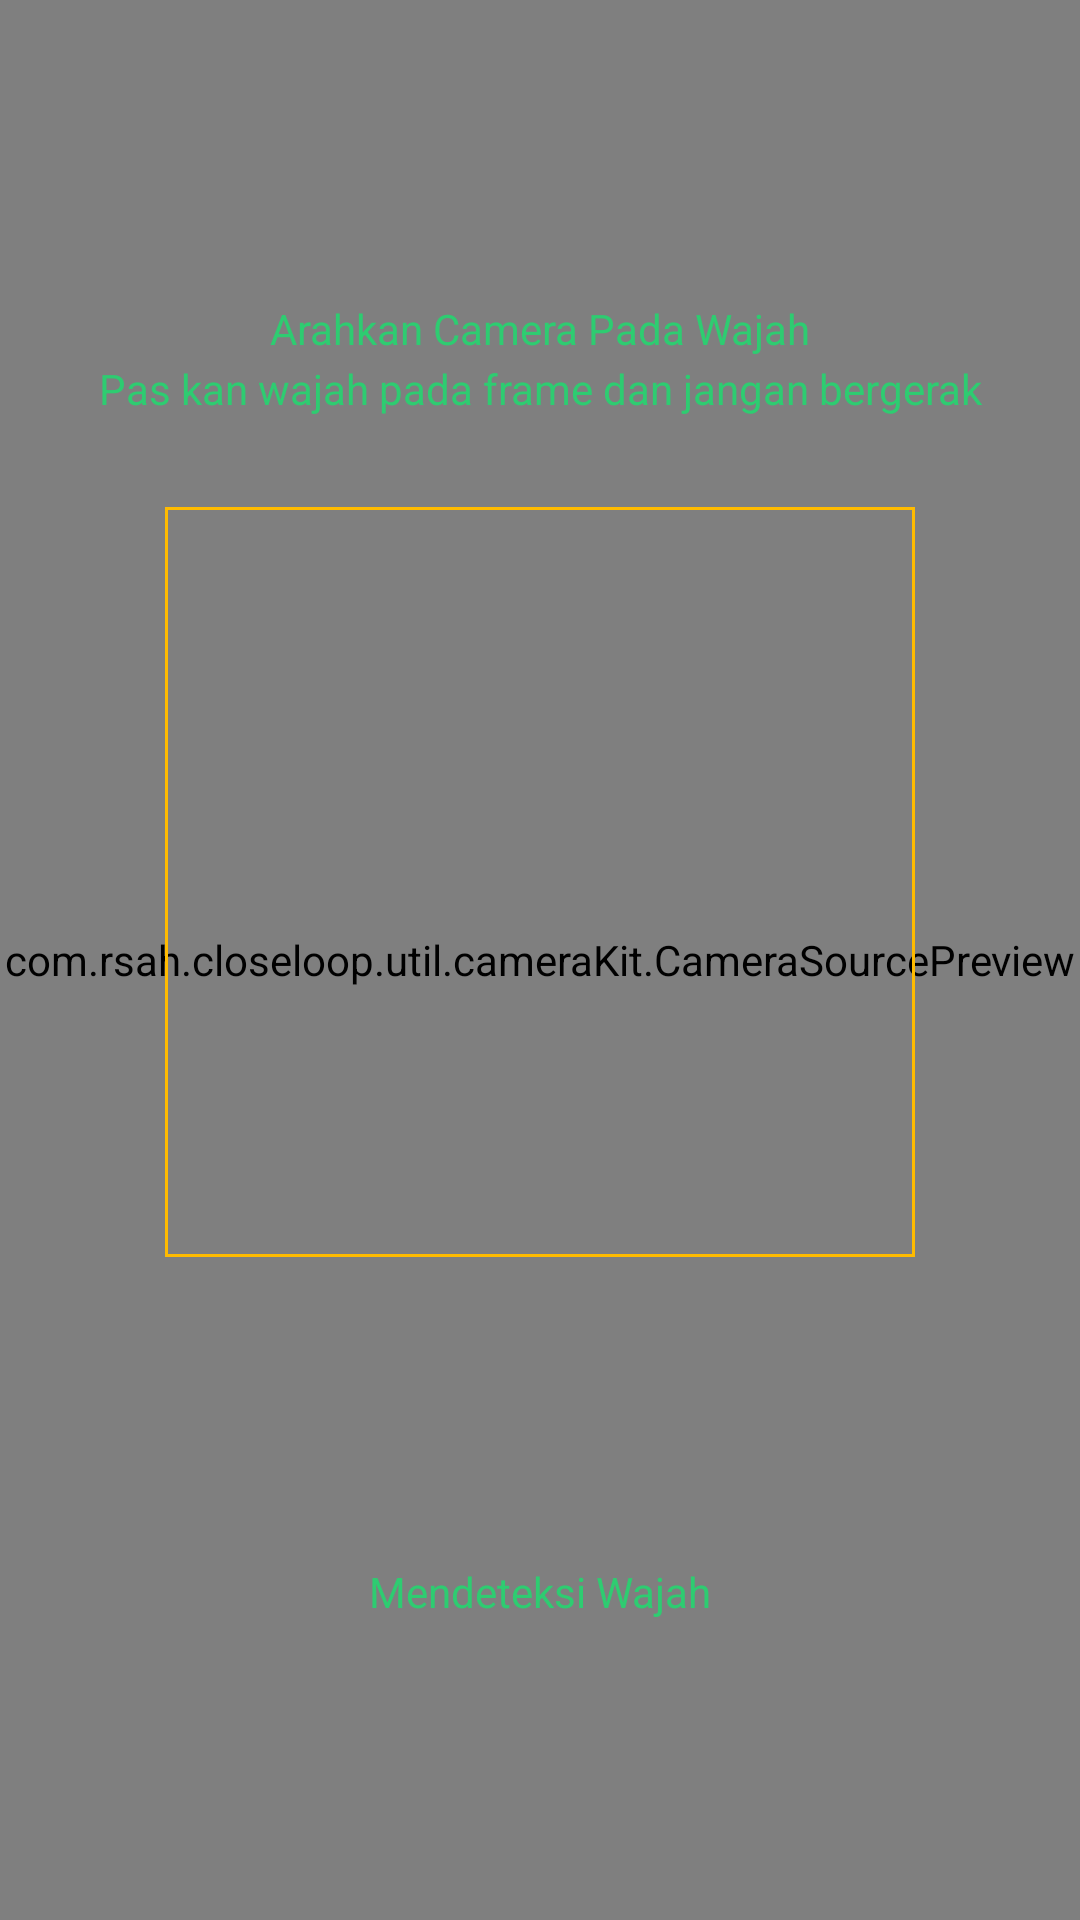

This screen was rendered from an Android layout file. Write that file and the resources it references.
<!-- AndroidManifest.xml: application theme AppTheme -->
<!-- res/layout/camera_identity.xml -->
<?xml version="1.0" encoding="utf-8"?>
<RelativeLayout
    xmlns:android="http://schemas.android.com/apk/res/android"
    android:layout_width="match_parent"
    android:layout_height="match_parent"
    android:keepScreenOn="true">



    <LinearLayout
        xmlns:android="http://schemas.android.com/apk/res/android"
        android:id="@+id/topLayout"
        android:orientation="vertical"
        android:layout_width="match_parent"
        android:layout_height="match_parent">

        <com.rsah.closeloop.util.cameraKit.CameraSourcePreview
            android:id="@+id/preview"

            android:layout_width="match_parent"
            android:layout_height="match_parent">

            <com.rsah.closeloop.util.cameraKit.GraphicOverlay
                android:id="@+id/faceOverlay"
                android:layout_width="match_parent"
                android:layout_height="match_parent" />
        </com.rsah.closeloop.util.cameraKit.CameraSourcePreview>

    </LinearLayout>

    <TextView
        android:textColor="@color/colorPrimary"
        android:text="Arahkan Camera Pada Wajah"
        android:gravity="center"
        android:textAlignment="center"
        android:layout_marginTop="100dp"
        android:layout_width="match_parent"
        android:layout_height="wrap_content"/>

    <TextView
        android:id="@+id/txt"
        android:textColor="@color/colorPrimary"
        android:text="Pas kan wajah pada frame dan jangan bergerak"
        android:gravity="center"
        android:textAlignment="center"
        android:layout_marginTop="120dp"
        android:layout_width="match_parent"
        android:layout_height="wrap_content"/>

    <TextView
        android:textColor="@color/colorPrimary"
        android:id="@+id/tvtDetect"
        android:text="Mendeteksi Wajah"
        android:gravity="center"
        android:layout_marginBottom="100dp"
        android:layout_alignParentBottom="true"
        android:textAlignment="center"
        android:layout_marginTop="120dp"
        android:layout_width="match_parent"
        android:layout_height="wrap_content"/>


    <ScrollView
        android:id="@+id/scrollView"
        android:paddingLeft="16dp"
        android:paddingRight="16dp"
        android:layout_marginBottom="20dp"
        android:layout_width="match_parent"
        android:layout_height="40dp"
        android:layout_alignParentEnd="true"
        android:layout_alignParentBottom="true">

        <TextView
            android:id="@+id/faceUpdates"
            android:textColor="@android:color/holo_red_dark"
            android:textAppearance="?android:textAppearanceMedium"
            android:layout_width="match_parent"
            android:layout_height="match_parent"
            android:text="" />
    </ScrollView>


    <LinearLayout
        android:layout_centerHorizontal="true"
        android:layout_marginTop="30dp"
        android:layout_below="@id/txt"
        android:background="@drawable/outline"
        android:layout_width="250dp"
        android:layout_height="250dp">

    </LinearLayout>


</RelativeLayout>
<!-- resources referenced by this layout -->
<resources>
  <color name="colorPrimary">#2ecc71</color>
  <!-- drawable outline (drawable) -->
  <?xml version="1.0" encoding="utf-8"?>
  <shape xmlns:android="http://schemas.android.com/apk/res/android" android:shape="rectangle" >
  
      <stroke android:width="1dip" android:color="@color/yellow"/>
  
  </shape>
  <style name="AppTheme" parent="Theme.AppCompat.DayNight.NoActionBar">
          
          <item name="colorPrimary">@color/colorPrimary</item>
          <item name="colorPrimaryDark">@color/colorPrimaryDark</item>
          <item name="colorAccent">@color/colorAccent</item>
      </style>
  <color name="yellow">#ffbb00</color>
  <color name="colorPrimaryDark">#1C914D</color>
  <color name="colorAccent">#FFB142</color>
</resources>
